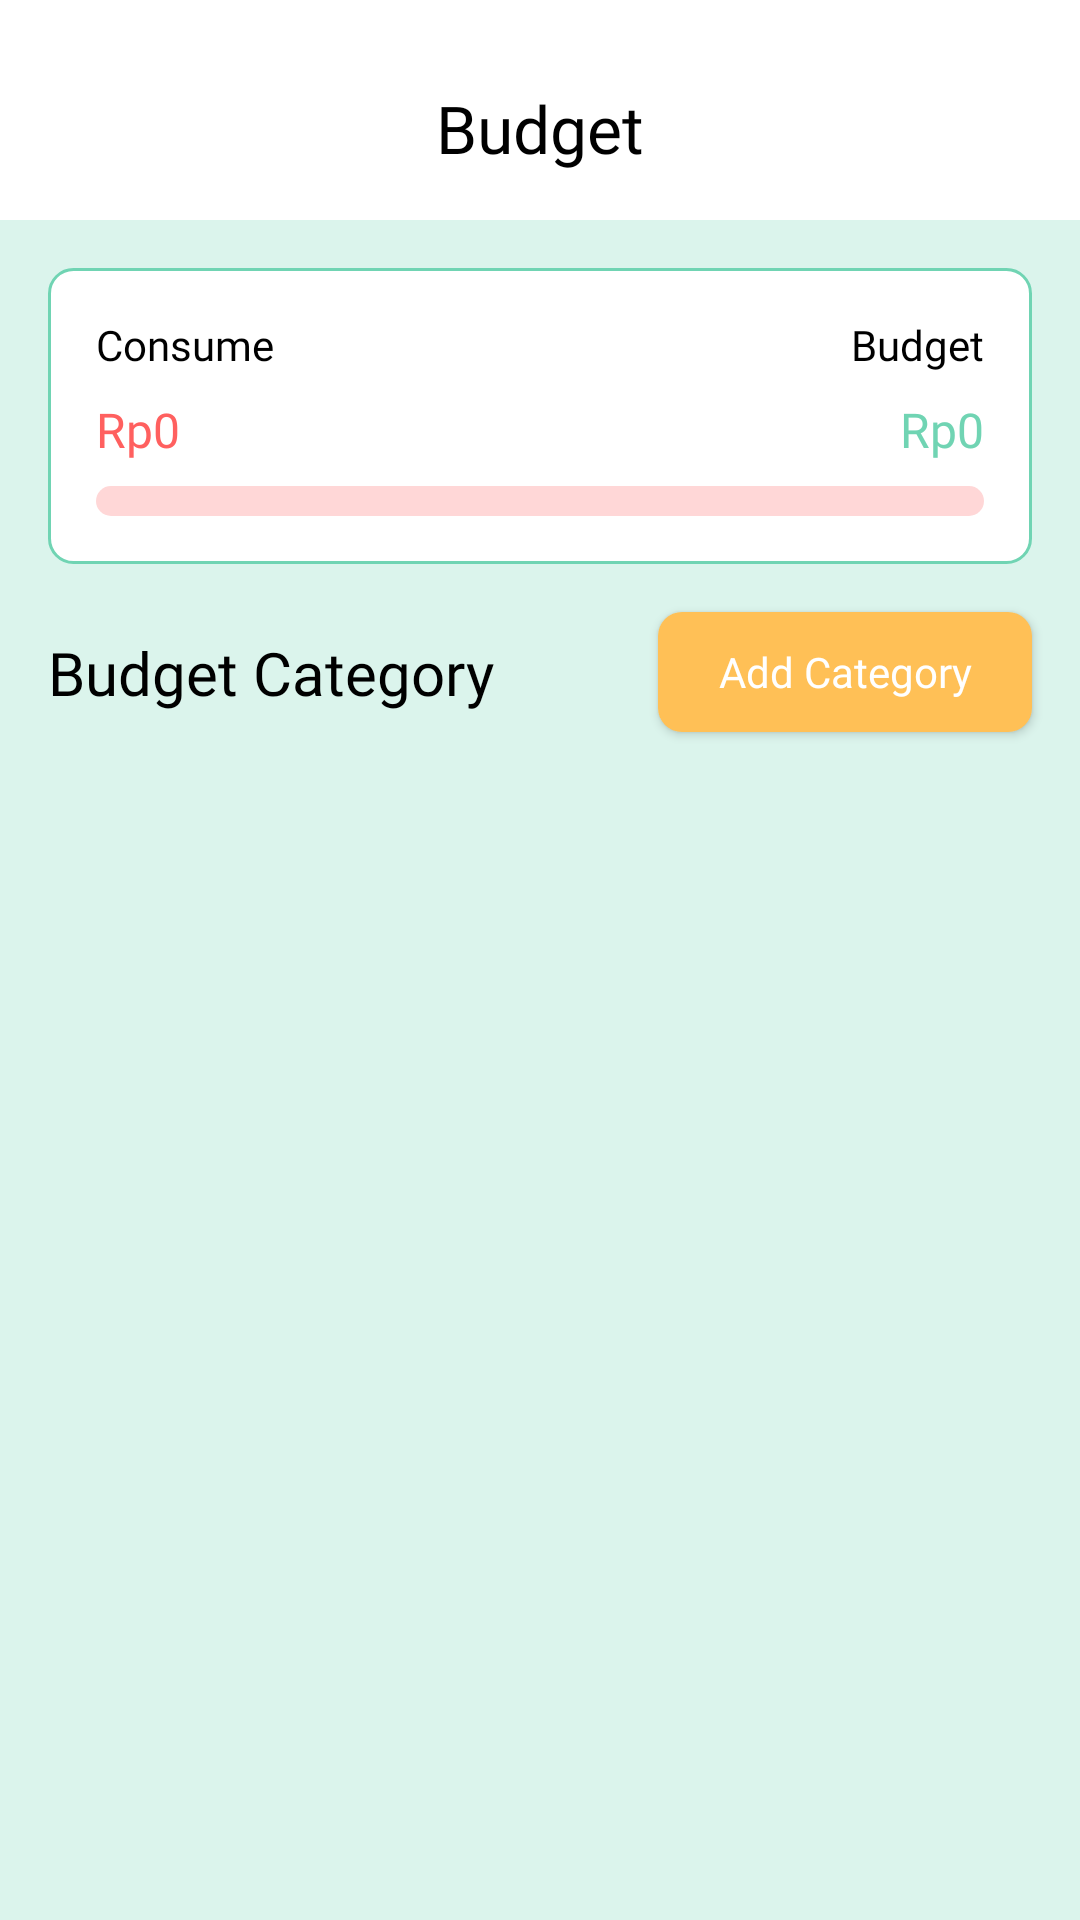

Produce the Android XML layout that renders to this screen, including the resource entries it uses.
<!-- AndroidManifest.xml: application theme Theme.Mocca -->
<!-- res/layout/fragment_budget.xml -->
<?xml version="1.0" encoding="utf-8"?>
<androidx.constraintlayout.widget.ConstraintLayout xmlns:android="http://schemas.android.com/apk/res/android"
    xmlns:app="http://schemas.android.com/apk/res-auto"
    xmlns:tools="http://schemas.android.com/tools"
    android:layout_width="match_parent"
    android:layout_height="match_parent"
    android:background="@color/primary_three"
    tools:context=".ui.budget.BudgetFragment">

    <LinearLayout
        android:id="@+id/layout_top_bar"
        android:layout_width="match_parent"
        android:layout_height="wrap_content"
        android:background="@color/white"
        android:gravity="center"
        android:orientation="horizontal"
        android:padding="16dp"
        app:layout_constraintEnd_toEndOf="parent"
        app:layout_constraintStart_toStartOf="parent"
        app:layout_constraintTop_toTopOf="parent">

        <TextView
            android:layout_width="wrap_content"
            android:layout_height="wrap_content"
            android:layout_marginTop="8dp"
            android:fontFamily="@font/nunito_sans_bold"
            android:paddingBottom="4dp"
            android:text="@string/budget"
            android:textColor="@color/black"
            android:textSize="22sp" />
    </LinearLayout>


    <LinearLayout
        android:id="@+id/card_budget_info"
        android:layout_width="match_parent"
        android:layout_height="wrap_content"
        android:layout_marginStart="16dp"
        android:layout_marginTop="16dp"
        android:layout_marginEnd="16dp"
        android:background="@drawable/background_profile"
        android:orientation="vertical"
        android:padding="16dp"
        app:layout_constraintEnd_toEndOf="parent"
        app:layout_constraintStart_toStartOf="parent"
        app:layout_constraintTop_toBottomOf="@+id/layout_top_bar">

        <LinearLayout
            android:layout_width="match_parent"
            android:layout_height="wrap_content"
            android:orientation="horizontal"
            android:weightSum="2">

            <TextView
                android:layout_width="wrap_content"
                android:layout_height="wrap_content"
                android:layout_marginEnd="4dp"
                android:layout_weight="1"
                android:fontFamily="@font/nunito_sans_bold"
                android:text="@string/consume_budget"
                android:textColor="@color/black" />

            <TextView
                android:layout_width="wrap_content"
                android:layout_height="wrap_content"
                android:layout_marginStart="4dp"
                android:layout_weight="1"
                android:fontFamily="@font/nunito_sans_bold"
                android:text="@string/budget_budget"
                android:textAlignment="textEnd"
                android:textColor="@color/black" />
        </LinearLayout>

        <LinearLayout
            android:layout_width="match_parent"
            android:layout_height="wrap_content"
            android:layout_marginTop="8dp"
            android:orientation="horizontal"
            android:weightSum="2">

            <TextView
                android:id="@+id/tv_consume"
                android:layout_width="wrap_content"
                android:layout_height="wrap_content"
                android:layout_marginEnd="4dp"
                android:layout_weight="1"
                android:fontFamily="@font/nunito_sans_bold"
                android:text="@string/rp0_budget_1"
                android:textColor="@color/danger_one"
                android:textSize="16sp" />

            <TextView
                android:id="@+id/tv_leftover"
                android:layout_width="wrap_content"
                android:layout_height="wrap_content"
                android:layout_marginStart="4dp"
                android:layout_weight="1"
                android:fontFamily="@font/nunito_sans_bold"
                android:text="@string/rp0_budget_2"
                android:textAlignment="textEnd"
                android:textColor="@color/primary_one"
                android:textSize="16sp" />
        </LinearLayout>

        <ProgressBar
            android:id="@+id/progressBar_budget"
            style="?android:attr/progressBarStyleHorizontal"
            android:layout_width="match_parent"
            android:layout_height="wrap_content"
            android:layout_marginTop="8dp"
            android:minHeight="10dp"
            android:progressDrawable="@drawable/progress_bar_budget_background" />
    </LinearLayout>

    <TextView
        android:id="@+id/tv_label_budget_category"
        android:layout_width="wrap_content"
        android:layout_height="wrap_content"
        android:layout_marginStart="16dp"
        android:fontFamily="@font/nunito_sans_bold"
        android:text="@string/budget_category"
        android:textColor="@color/black"
        android:textSize="20sp"
        app:layout_constraintBottom_toBottomOf="@+id/btn_edit"
        app:layout_constraintStart_toStartOf="parent"
        app:layout_constraintTop_toTopOf="@+id/btn_edit" />

    <androidx.appcompat.widget.AppCompatButton
        android:id="@+id/btn_edit"
        android:layout_width="wrap_content"
        android:layout_height="40dp"
        android:layout_marginStart="16dp"
        android:layout_marginTop="16dp"
        android:layout_marginEnd="16dp"
        android:layout_marginBottom="88dp"
        android:background="@drawable/bg_button"
        android:fontFamily="@font/nunito_sans_bold"
        android:paddingStart="20dp"
        android:paddingEnd="20dp"
        android:text="@string/add_category"
        android:textAllCaps="false"
        android:textColor="@color/white"
        android:textSize="14sp"
        android:drawableStart="@drawable/ic_add_circle"
        android:drawablePadding="8dp"
        app:layout_constraintEnd_toEndOf="parent"
        app:layout_constraintTop_toBottomOf="@+id/card_budget_info" />

    <TextView
        android:id="@+id/tv_budget_status"
        android:layout_width="wrap_content"
        android:layout_height="wrap_content"
        android:layout_marginTop="16dp"
        android:fontFamily="@font/nunito_sans"
        android:text="@string/no_budget_category"
        android:visibility="gone"
        android:textColor="@color/black"
        app:layout_constraintStart_toStartOf="@+id/tv_label_budget_category"
        app:layout_constraintTop_toBottomOf="@+id/tv_label_budget_category" />

    <androidx.core.widget.NestedScrollView
        android:layout_width="match_parent"
        android:layout_height="0dp"
        android:layout_marginTop="16dp"
        app:layout_constraintEnd_toEndOf="parent"
        app:layout_constraintStart_toStartOf="parent"
        app:layout_constraintBottom_toBottomOf="parent"
        app:layout_constraintTop_toBottomOf="@+id/btn_edit">

        <androidx.constraintlayout.widget.ConstraintLayout
            android:layout_width="match_parent"
            android:layout_height="match_parent">

            <androidx.recyclerview.widget.RecyclerView
                android:id="@+id/rv_budget"
                android:layout_width="match_parent"
                android:layout_height="wrap_content"
                android:layout_marginStart="8dp"
                android:layout_marginEnd="8dp"
                app:layout_constraintEnd_toEndOf="parent"
                app:layout_constraintStart_toStartOf="parent"
                app:layout_constraintTop_toTopOf="parent"
                tools:listitem="@layout/budget_item" />
        </androidx.constraintlayout.widget.ConstraintLayout>
    </androidx.core.widget.NestedScrollView>

    <ProgressBar
        android:id="@+id/progress_bar"
        style="?android:attr/progressBarStyle"
        android:layout_width="wrap_content"
        android:layout_height="wrap_content"
        android:visibility="gone"
        app:layout_constraintBottom_toBottomOf="parent"
        app:layout_constraintEnd_toEndOf="parent"
        app:layout_constraintStart_toStartOf="parent"
        app:layout_constraintTop_toTopOf="parent"
        tools:visibility="visible" />

</androidx.constraintlayout.widget.ConstraintLayout>
<!-- res/layout/budget_item.xml (included above) -->
<?xml version="1.0" encoding="utf-8"?>
<androidx.cardview.widget.CardView xmlns:android="http://schemas.android.com/apk/res/android"
    xmlns:app="http://schemas.android.com/apk/res-auto"
    xmlns:tools="http://schemas.android.com/tools"
    android:layout_width="match_parent"
    android:layout_height="108dp"
    app:cardCornerRadius="4dp"
    app:cardElevation="0dp"
    android:layout_marginHorizontal="8dp"
    android:layout_marginBottom="8dp">

    <androidx.constraintlayout.widget.ConstraintLayout
        android:layout_width="match_parent"
        android:layout_height="match_parent">

        <TextView
            android:id="@+id/tv_category"
            android:layout_width="wrap_content"
            android:layout_height="wrap_content"
            android:layout_marginStart="8dp"
            android:layout_marginTop="8dp"
            android:layout_marginBottom="16dp"
            android:text="@string/category_budget_item"
            android:fontFamily="@font/nunitosans_extrabold"
            android:textSize="12sp"
            android:textColor="@color/black"
            app:layout_constraintStart_toStartOf="parent"
            app:layout_constraintTop_toTopOf="parent" />

        <LinearLayout
            android:id="@+id/ll_information"
            android:layout_width="match_parent"
            android:layout_height="wrap_content"
            android:layout_marginHorizontal="8dp"
            android:layout_marginBottom="4dp"
            android:orientation="horizontal"
            android:weightSum="2"
            app:layout_constraintBottom_toTopOf="@id/ll_nominal">

            <TextView
                android:layout_width="wrap_content"
                android:layout_height="wrap_content"
                android:layout_marginEnd="4dp"
                android:layout_weight="1"
                android:textSize="10sp"
                android:fontFamily="@font/nunitosans_semibold"
                android:text="@string/consume_budget_item"
                android:textColor="@color/black"
                tools:ignore="SmallSp" />

            <TextView
                android:layout_width="wrap_content"
                android:layout_height="wrap_content"
                android:layout_marginStart="4dp"
                android:layout_weight="1"
                android:textSize="10sp"
                android:fontFamily="@font/nunitosans_semibold"
                android:text="@string/budget_budget_item"
                android:textAlignment="textEnd"
                android:textColor="@color/black"
                tools:ignore="SmallSp" />
        </LinearLayout>

        <LinearLayout
            android:id="@+id/ll_nominal"
            android:layout_width="match_parent"
            android:layout_height="wrap_content"
            android:layout_marginHorizontal="8dp"
            android:layout_marginBottom="8dp"
            android:orientation="horizontal"
            android:weightSum="2"
            app:layout_constraintBottom_toTopOf="@id/progressBar_budget">

            <TextView
                android:id="@+id/tv_consume"
                android:layout_width="wrap_content"
                android:layout_height="wrap_content"
                android:layout_marginEnd="4dp"
                android:layout_weight="1"
                android:fontFamily="@font/nunitosans_bold"
                android:text="@string/rp0_budget_item_1"
                android:textColor="@color/danger_one"
                android:textSize="14sp" />

            <TextView
                android:id="@+id/tv_budget"
                android:layout_width="wrap_content"
                android:layout_height="wrap_content"
                android:layout_marginStart="4dp"
                android:layout_weight="1"
                android:fontFamily="@font/nunitosans_bold"
                android:text="@string/rp0_budget_item_2"
                android:textAlignment="textEnd"
                android:textColor="@color/primary_one"
                android:textSize="14sp" />
        </LinearLayout>

        <ProgressBar
            android:id="@+id/progressBar_budget"
            style="?android:attr/progressBarStyleHorizontal"
            android:layout_width="match_parent"
            android:layout_height="wrap_content"
            android:layout_marginTop="8dp"
            android:layout_marginHorizontal="8dp"
            android:layout_marginBottom="16dp"
            android:minHeight="10dp"
            android:progressDrawable="@drawable/progress_bar_budget_background"
            app:layout_constraintBottom_toBottomOf="parent"/>

    </androidx.constraintlayout.widget.ConstraintLayout>
</androidx.cardview.widget.CardView>
<!-- resources referenced by this layout -->
<resources>
  <color name="black">#FF000000</color>
  <color name="danger_one">#FFFF605F</color>
  <color name="primary_one">#FF70D4B3</color>
  <color name="primary_three">#FFDBF4EC</color>
  <color name="white">#FFFFFFFF</color>
  <!-- drawable background_profile (drawable) -->
  <?xml version="1.0" encoding="utf-8"?>
  <shape xmlns:android="http://schemas.android.com/apk/res/android"
      android:shape="rectangle">
  
      <solid android:color="@color/white"/>
  
      <corners android:radius="8dp"/>
  
      <stroke android:color="@color/primary_one" android:width="1dp"/>
  </shape>
  <!-- drawable bg_button (drawable) -->
  <?xml version="1.0" encoding="utf-8"?>
  <selector xmlns:android="http://schemas.android.com/apk/res/android">
      <item android:state_enabled="false">
          <shape android:shape="rectangle">
              <solid android:color="@color/info2" />
              <corners android:radius="8dp" />
          </shape>
      </item>
      <item android:state_enabled="true">
          <shape android:shape="rectangle">
              <solid android:color="@color/info1" />
              <corners android:radius="8dp" />
          </shape>
      </item>
  </selector>
  <!-- drawable progress_bar_budget_background (drawable) -->
  <?xml version="1.0" encoding="utf-8"?>
  <layer-list xmlns:android="http://schemas.android.com/apk/res/android">
      <item android:id="@android:id/background">
          <shape android:shape="rectangle">
              <corners android:radius="8dp"/>
              <solid android:color="@color/danger3"/>
          </shape>
      </item>
  
      <item android:id="@android:id/background">
          <scale android:scaleWidth="100%">
              <shape android:shape="rectangle">
                  <corners android:radius="8dp"/>
                  <solid android:color="@color/danger1"/>
              </shape>
          </scale>
      </item>
  </layer-list>
  <string name="add_category">Add Category</string>
  <string name="budget">Budget</string>
  <string name="budget_budget">Budget</string>
  <string name="budget_budget_item">Budget</string>
  <string name="budget_category">Budget Category</string>
  <string name="category_budget_item">Category</string>
  <string name="consume_budget">Consume</string>
  <string name="consume_budget_item">Consume</string>
  <string name="no_budget_category">No Budget Category</string>
  <string name="rp0_budget_1">Rp0</string>
  <string name="rp0_budget_2">Rp0</string>
  <string name="rp0_budget_item_1">Rp0</string>
  <string name="rp0_budget_item_2">Rp0</string>
  <style name="Theme.Mocca" parent="Theme.MaterialComponents.DayNight.DarkActionBar">
          
          <item name="colorPrimary">@color/primary_one</item>
          <item name="colorPrimaryVariant">@color/primary_one</item>
          <item name="colorOnPrimary">@color/white</item>
          
          <item name="colorSecondary">@color/teal_200</item>
          <item name="colorSecondaryVariant">@color/teal_700</item>
          <item name="colorOnSecondary">@color/black</item>
          
          <item name="android:statusBarColor">?attr/colorPrimaryVariant</item>
          
      </style>
  <color name="info2">#FFE0AB</color>
  <color name="info1">#FFC056</color>
  <color name="danger3">#FFD7D7</color>
  <color name="danger1">#FF605F</color>
  <color name="teal_200">#FF03DAC5</color>
  <color name="teal_700">#FF018786</color>
</resources>
